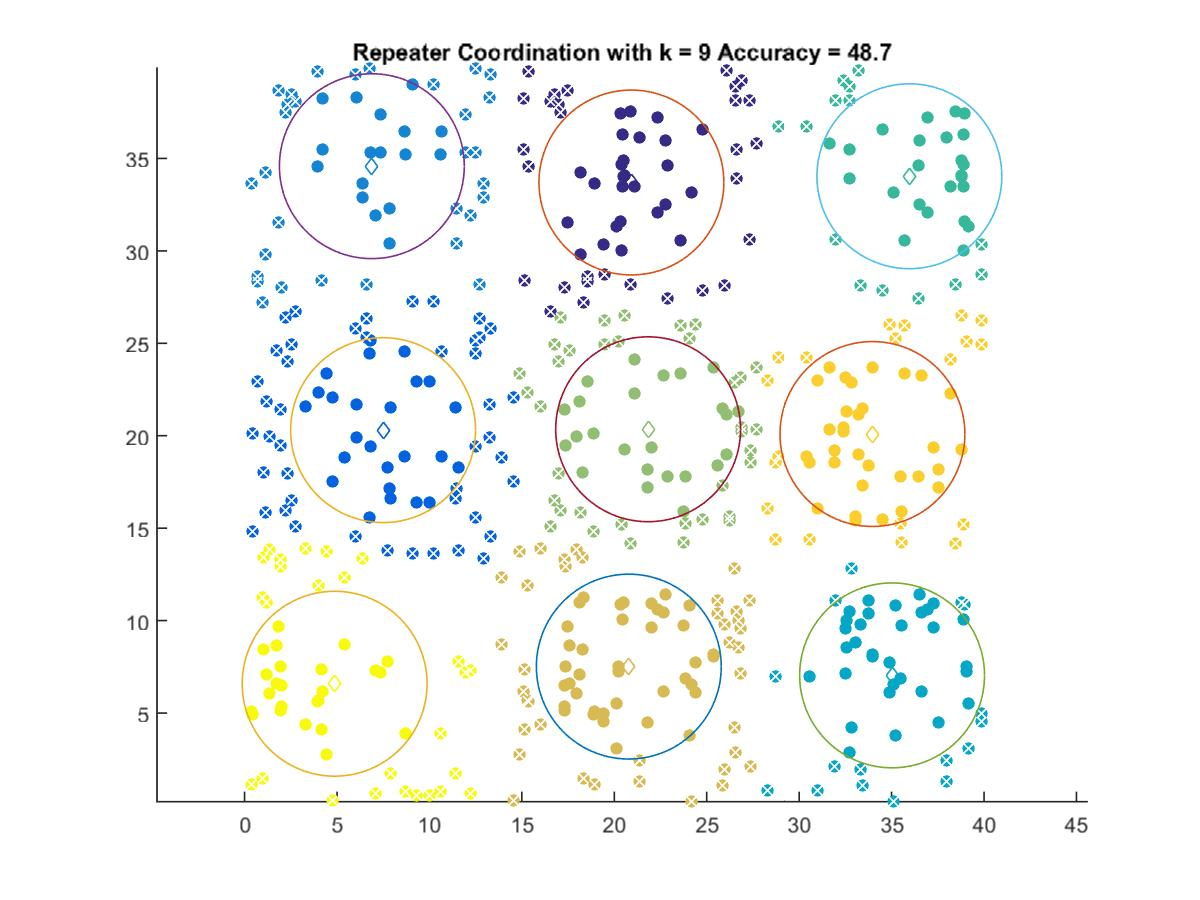

Data behind this chart, as committed beside it:
20.926, 33.699
7.493, 20.3
6.884, 34.58
35.03, 7.037
35.96, 34.04
21.83, 20.35
20.79, 7.512
33.96, 20.09
4.871, 6.585
